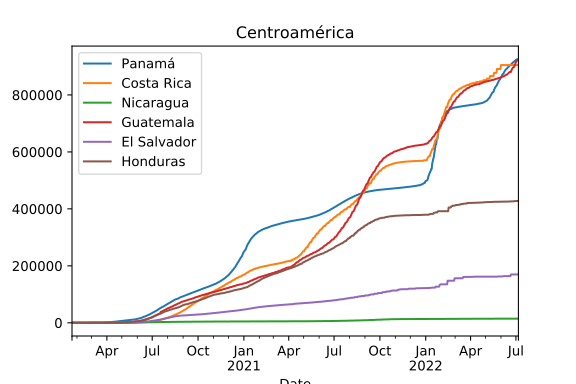

Data behind this chart, as committed beside it:
Date, Panamá, Costa Rica, Nicaragua, Guatemala, El Salvador, Honduras
2020-01-22 00:00:00+00:00, 0, 0, 0, 0, 0, 0
2020-01-23 00:00:00+00:00, 0, 0, 0, 0, 0, 0
2020-01-24 00:00:00+00:00, 0, 0, 0, 0, 0, 0
2020-01-25 00:00:00+00:00, 0, 0, 0, 0, 0, 0
2020-01-26 00:00:00+00:00, 0, 0, 0, 0, 0, 0
2020-01-27 00:00:00+00:00, 0, 0, 0, 0, 0, 0
2020-01-28 00:00:00+00:00, 0, 0, 0, 0, 0, 0
2020-01-29 00:00:00+00:00, 0, 0, 0, 0, 0, 0
2020-01-30 00:00:00+00:00, 0, 0, 0, 0, 0, 0
2020-01-31 00:00:00+00:00, 0, 0, 0, 0, 0, 0
2020-02-01 00:00:00+00:00, 0, 0, 0, 0, 0, 0
2020-02-02 00:00:00+00:00, 0, 0, 0, 0, 0, 0
2020-02-03 00:00:00+00:00, 0, 0, 0, 0, 0, 0
2020-02-04 00:00:00+00:00, 0, 0, 0, 0, 0, 0
2020-02-05 00:00:00+00:00, 0, 0, 0, 0, 0, 0
2020-02-06 00:00:00+00:00, 0, 0, 0, 0, 0, 0
2020-02-07 00:00:00+00:00, 0, 0, 0, 0, 0, 0
2020-02-08 00:00:00+00:00, 0, 0, 0, 0, 0, 0
2020-02-09 00:00:00+00:00, 0, 0, 0, 0, 0, 0
2020-02-10 00:00:00+00:00, 0, 0, 0, 0, 0, 0
2020-02-11 00:00:00+00:00, 0, 0, 0, 0, 0, 0
2020-02-12 00:00:00+00:00, 0, 0, 0, 0, 0, 0
2020-02-13 00:00:00+00:00, 0, 0, 0, 0, 0, 0
2020-02-14 00:00:00+00:00, 0, 0, 0, 0, 0, 0
2020-02-15 00:00:00+00:00, 0, 0, 0, 0, 0, 0
2020-02-16 00:00:00+00:00, 0, 0, 0, 0, 0, 0
2020-02-17 00:00:00+00:00, 0, 0, 0, 0, 0, 0
2020-02-18 00:00:00+00:00, 0, 0, 0, 0, 0, 0
2020-02-19 00:00:00+00:00, 0, 0, 0, 0, 0, 0
2020-02-20 00:00:00+00:00, 0, 0, 0, 0, 0, 0
2020-02-21 00:00:00+00:00, 0, 0, 0, 0, 0, 0
2020-02-22 00:00:00+00:00, 0, 0, 0, 0, 0, 0
2020-02-23 00:00:00+00:00, 0, 0, 0, 0, 0, 0
2020-02-24 00:00:00+00:00, 0, 0, 0, 0, 0, 0
2020-02-25 00:00:00+00:00, 0, 0, 0, 0, 0, 0
2020-02-26 00:00:00+00:00, 0, 0, 0, 0, 0, 0
2020-02-27 00:00:00+00:00, 0, 0, 0, 0, 0, 0
2020-02-28 00:00:00+00:00, 0, 0, 0, 0, 0, 0
2020-02-29 00:00:00+00:00, 0, 0, 0, 0, 0, 0
2020-03-01 00:00:00+00:00, 0, 0, 0, 0, 0, 0
2020-03-02 00:00:00+00:00, 0, 0, 0, 0, 0, 0
2020-03-03 00:00:00+00:00, 0, 0, 0, 0, 0, 0
2020-03-04 00:00:00+00:00, 0, 0, 0, 0, 0, 0
2020-03-05 00:00:00+00:00, 0, 0, 0, 0, 0, 0
2020-03-06 00:00:00+00:00, 0, 1, 0, 0, 0, 0
2020-03-07 00:00:00+00:00, 0, 1, 0, 0, 0, 0
2020-03-08 00:00:00+00:00, 0, 5, 0, 0, 0, 0
2020-03-09 00:00:00+00:00, 0, 9, 0, 0, 0, 0
2020-03-10 00:00:00+00:00, 1, 9, 0, 0, 0, 0
2020-03-11 00:00:00+00:00, 8, 13, 0, 0, 0, 2
2020-03-12 00:00:00+00:00, 11, 22, 0, 0, 0, 2
2020-03-13 00:00:00+00:00, 27, 23, 0, 0, 0, 2
2020-03-14 00:00:00+00:00, 36, 26, 0, 1, 0, 2
2020-03-15 00:00:00+00:00, 43, 27, 0, 1, 0, 3
2020-03-16 00:00:00+00:00, 55, 35, 0, 2, 0, 6
2020-03-17 00:00:00+00:00, 69, 41, 0, 6, 0, 8
2020-03-18 00:00:00+00:00, 86, 50, 0, 6, 0, 9
2020-03-19 00:00:00+00:00, 109, 69, 1, 9, 1, 12
2020-03-20 00:00:00+00:00, 137, 89, 1, 12, 1, 24
2020-03-21 00:00:00+00:00, 200, 117, 1, 17, 3, 24
... 837 more rows
